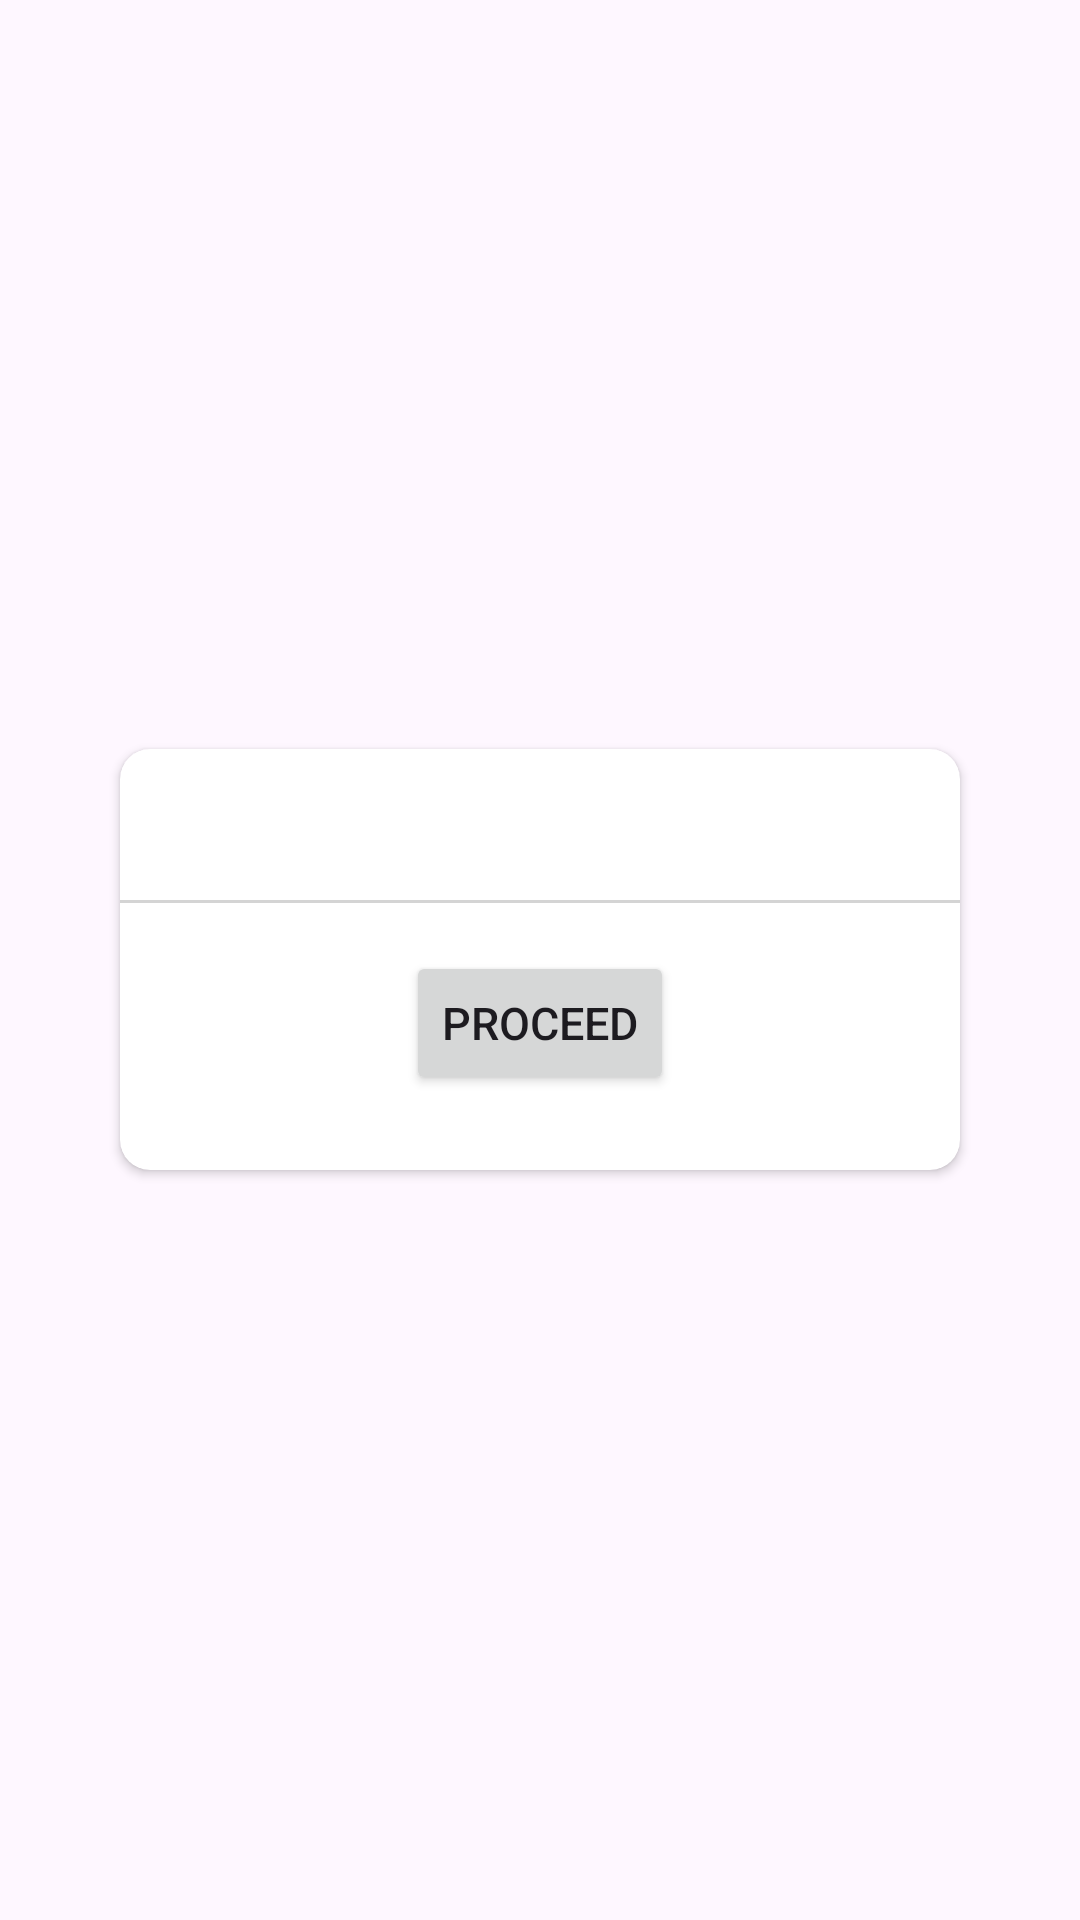

Android layout source for this screen:
<!-- AndroidManifest.xml: application theme Theme.AdityaWeatherAssignment -->
<!-- res/layout/dialog_warning.xml -->
<?xml version="1.0" encoding="utf-8"?>
<RelativeLayout xmlns:android="http://schemas.android.com/apk/res/android"
    xmlns:app="http://schemas.android.com/apk/res-auto"
    android:layout_width="match_parent"
    android:layout_height="match_parent"
    android:orientation="vertical">

    <androidx.cardview.widget.CardView
        android:layout_width="match_parent"
        android:layout_height="wrap_content"
        android:layout_alignParentStart="true"
        android:layout_alignParentEnd="true"
        android:layout_centerInParent="true"
        android:layout_marginStart="40dp"
        android:layout_marginEnd="40dp"
        app:cardBackgroundColor="@color/white"
        app:cardCornerRadius="10dp">

        <RelativeLayout
            android:layout_width="match_parent"
            android:layout_height="match_parent"
            android:layout_marginBottom="25dp">

            <ImageView
                android:id="@+id/tvDismiss"
                android:layout_width="wrap_content"
                android:layout_height="wrap_content"
                android:layout_alignParentEnd="true"
                android:layout_centerHorizontal="true"
                android:layout_margin="10dp"
                android:src="@drawable/baseline_cancel_24" />

            <TextView
                android:id="@+id/txt_msg"
                android:layout_width="wrap_content"
                android:layout_height="wrap_content"
                android:layout_centerHorizontal="true"
                android:gravity="center"
                android:paddingStart="25dp"
                android:paddingEnd="25dp"
                android:paddingBottom="30dp"
                android:textColor="@color/black"
                android:textSize="15sp" />

            <View
                android:id="@+id/v_seperator"
                android:layout_width="match_parent"
                android:layout_height="1dp"
                android:layout_below="@id/txt_msg"
                android:background="#D4D4D4" />

            <Button
                android:id="@+id/btn_ok"
                android:layout_width="wrap_content"
                android:layout_height="wrap_content"
                android:layout_below="@id/v_seperator"
                android:layout_centerHorizontal="true"
                android:layout_marginTop="16dp"
                android:text="proceed"
                android:textAllCaps="true"
                android:textSize="15sp" />


        </RelativeLayout>

    </androidx.cardview.widget.CardView>

</RelativeLayout>
<!-- resources referenced by this layout -->
<resources>
  <color name="black">#FF000000</color>
  <color name="white">#FFFFFFFF</color>
  <style name="Theme.AdityaWeatherAssignment" parent="Base.Theme.AdityaWeatherAssignment" />
  <style name="Base.Theme.AdityaWeatherAssignment" parent="Theme.Material3.Light.NoActionBar">
          
          <item name="colorPrimary">@color/colorPrimary</item>
      </style>
  <color name="colorPrimary">#673AB7</color>
</resources>
